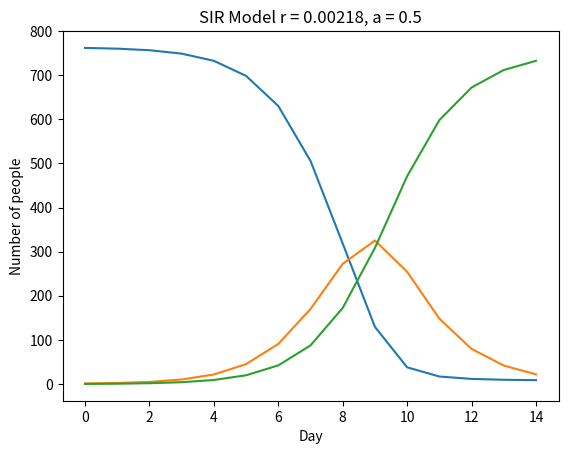

Reproduce this figure in Python.
#
# Example program written by Valerie Maxville
#
# SIRmodel.py: Simulate spread of disease through a population 
#              using SIR model 
# 
# Based on SIR model:
#    Shiflet&Shiflet Module 4.3 Modeling the Spread of SARS
#    and https://www.youtube.com/watch?v=k6nLfCbAzgo
#

import matplotlib.pyplot as plt
import numpy as np

Scur = 762   # number of people susceptible
Icur = 1     # number of people infected
Rcur = 0     # number of people recovered

trans_const = 0.00218   # infectiousness of disease r = kb/N
recov_rate = 0.5        # recovery rate a = 1/(# days infected)
simlength = 14          # number of days in simulation

resultarray = np.zeros((simlength+1,3)) # using floats as % of popn
resultarray[0,:] = Scur, Icur, Rcur     # record initial values

for i in range(1, simlength+1):
    new_infected = trans_const * Scur * Icur   # = rSI
    new_recovered = recov_rate * Icur          # = aI

    Scur = Scur - new_infected
    Icur = Icur + new_infected - new_recovered
    Rcur = Rcur + new_recovered

    resultarray[i,:] = Scur, Icur, Rcur

print("\tScur   \t\tIcur    \tRcur")
print(resultarray)

plt.title("SIR Model r = " + str(trans_const) + ", a = " + str(recov_rate))
plt.xlabel("Day")
plt.ylabel("Number of people")
plt.plot(resultarray)
plt.show()   